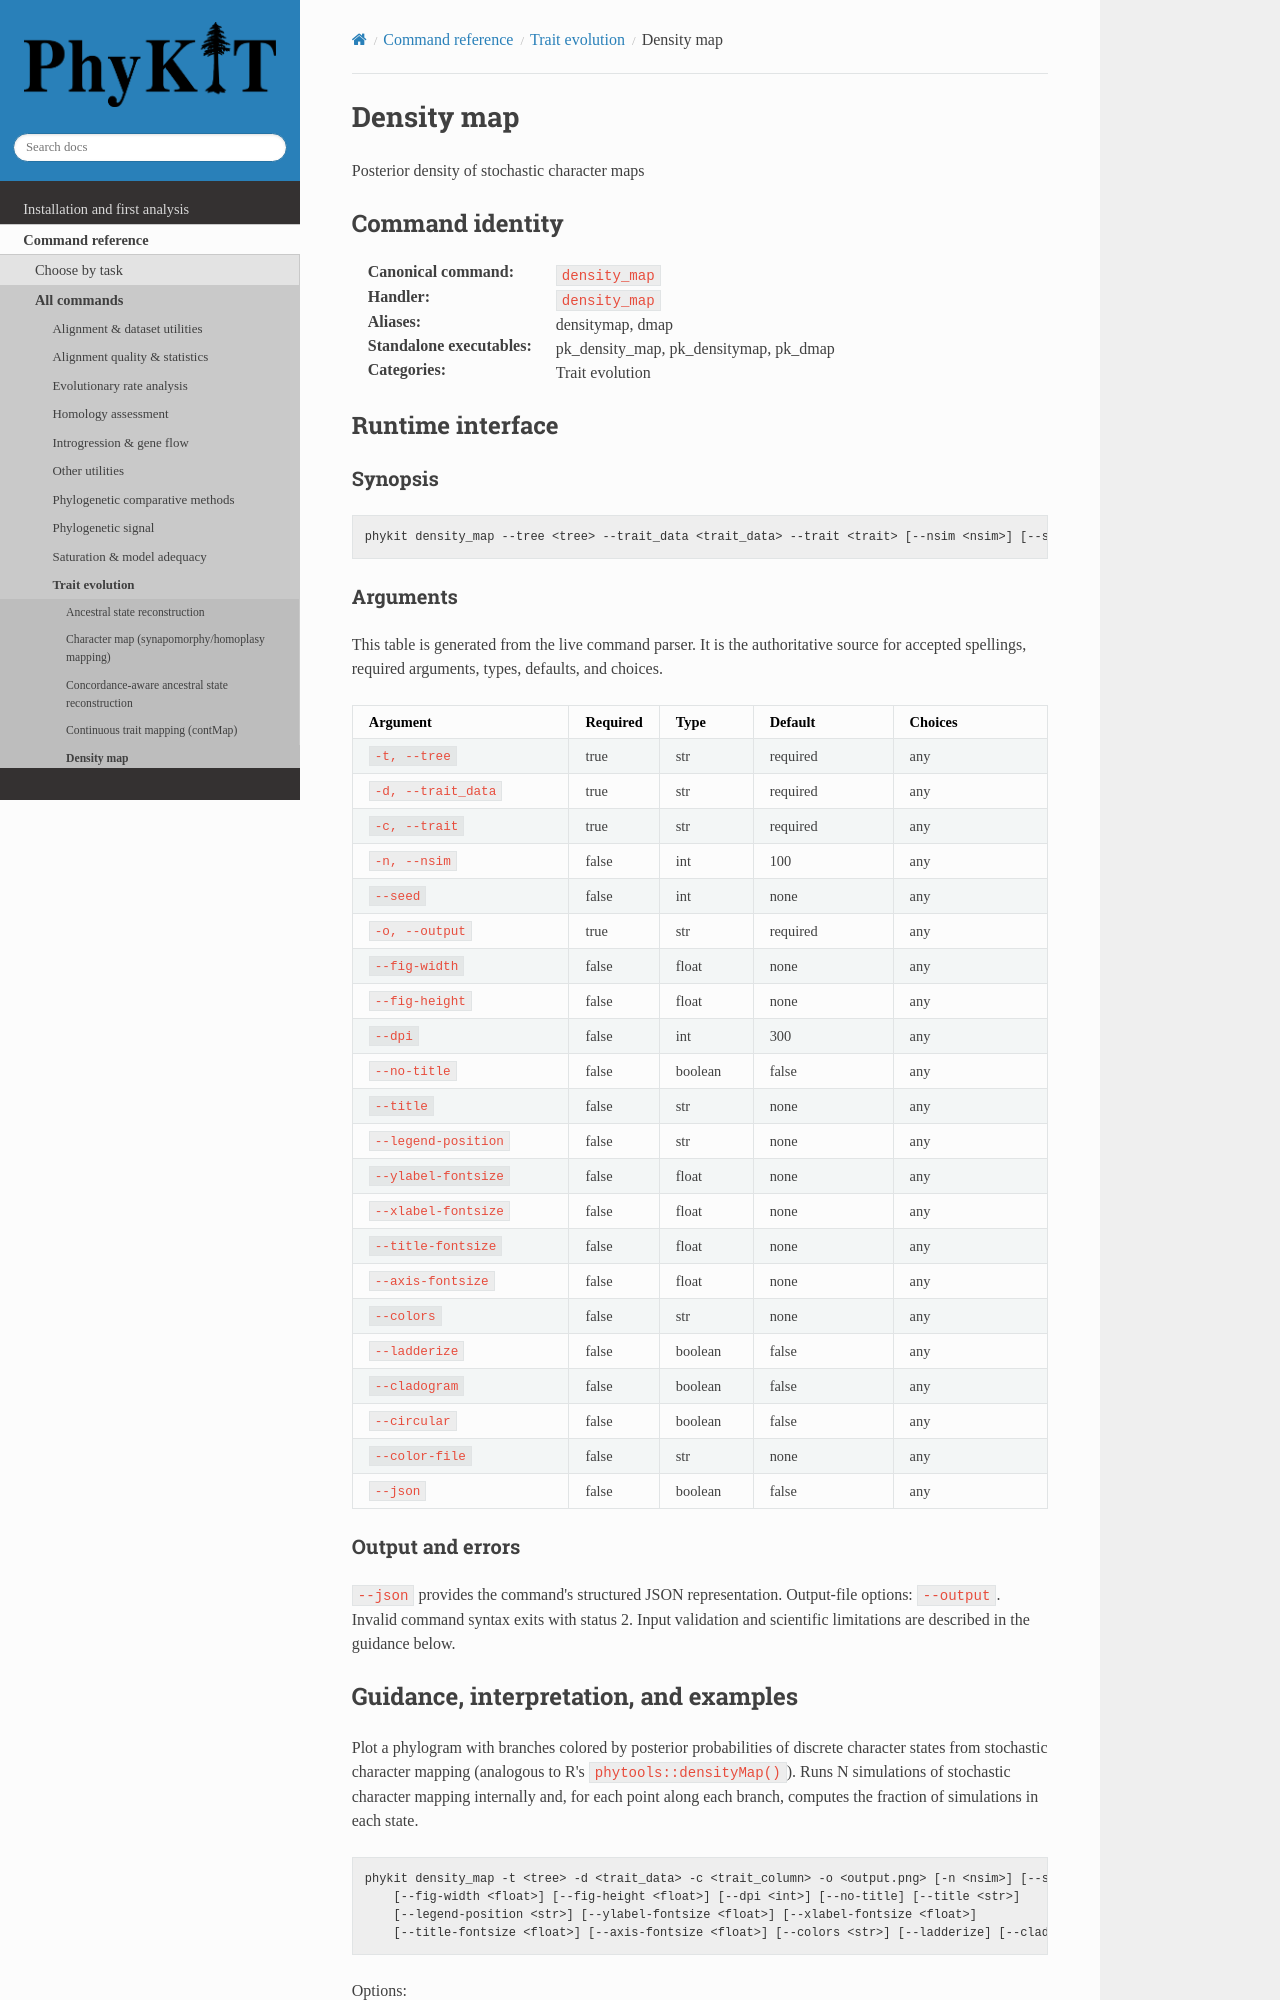

repository: JLSteenwyk/PhyKIT · page: reference/commands/density_map.html · generator: sphinx

.. _cmd-density_map:
.. _command-density_map:

Density map
===========

Posterior density of stochastic character maps

Command identity
----------------

:Canonical command: ``density_map``
:Handler: ``density_map``
:Aliases: densitymap, dmap
:Standalone executables: pk_density_map, pk_densitymap, pk_dmap
:Categories: Trait evolution

Runtime interface
-----------------

.. include:: /_generated/commands/density_map.inc
